Run: headless pygame with SDL's dummy video driver; simulated clock (each Clock.tick advances the game by its frame time, no real sleeping); random seed 0; keys injected as events and as key.get_pressed() state; no mouse input.
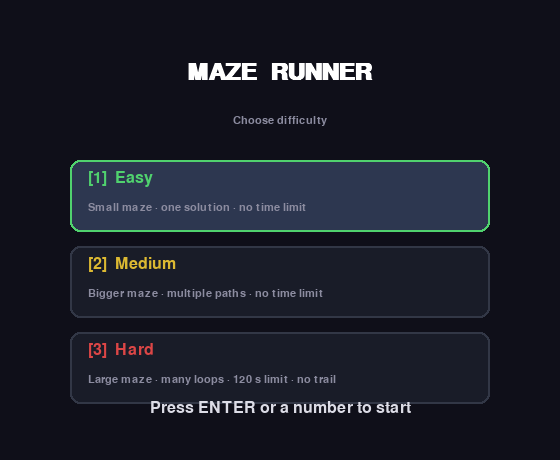
Frame 1 of 4 · flips 1–60 · no input
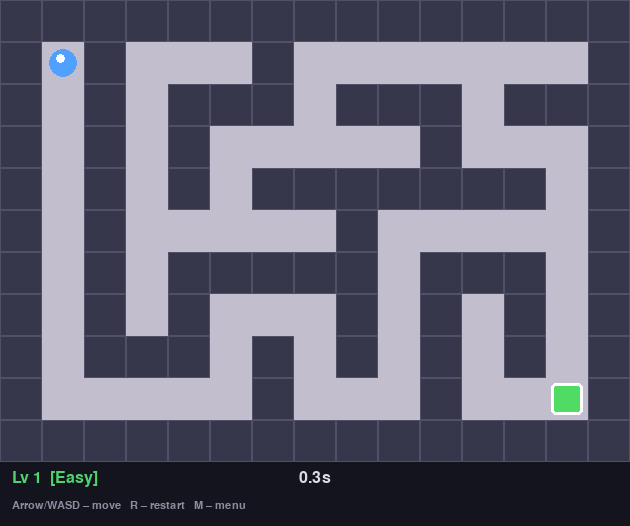
Frame 2 of 4 · flips 61–180 · tapped SPACE, RETURN · held RIGHT (→), D
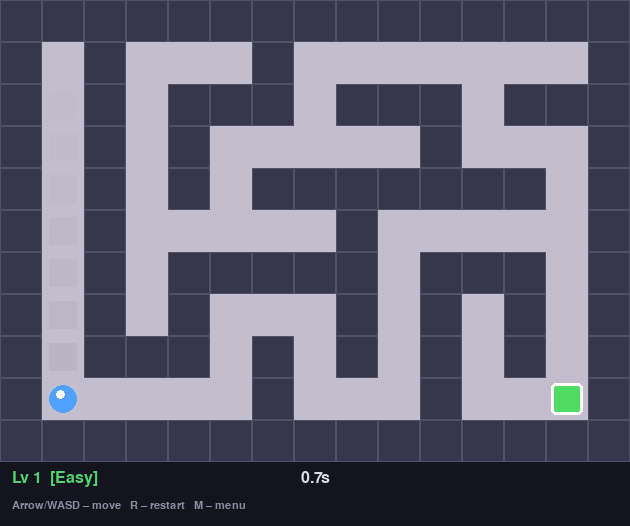
Frame 3 of 4 · flips 181–300 · held DOWN (↓), S
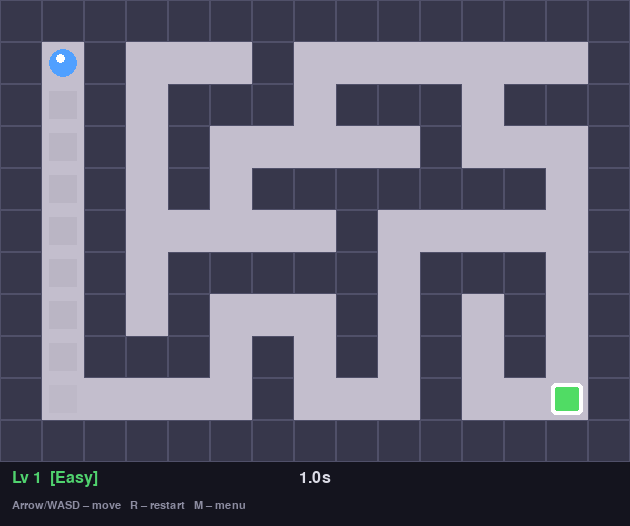
Frame 4 of 4 · flips 301–420 · held LEFT (←), A, UP (↑), W

The pygame program that drew these frames:

import pygame
import random
import time

FPS    = 60
HUD_H  = 64

MAX_MAZE_W = 840
MAX_MAZE_H = 680

# Colors
WHITE    = (255, 255, 255)
DARK     = (30,  30,  30)
WALL     = (55,  55,  75)
WALL_H   = (80,  80, 105)
FLOOR    = (195, 190, 205)
PLAYER_C = (80,  160, 255)
EXIT_C   = (80,  220, 100)
HUD_BG   = (20,  20,  30)
TEXT     = (220, 220, 230)
SUBTEXT  = (140, 140, 160)
WIN_C    = (80,  220, 100)
TRAIL_C  = (170, 165, 180)
DANGER   = (220,  80,  80)
YELLOW   = (255, 200,  50)
MENU_BG  = (15,  15,  25)
MENU_SEL = (45,  55,  80)
EASY_C   = (80,  210, 110)
MED_C    = (220, 185,  50)
HARD_C   = (220,  70,  70)

DIFF_COLORS = {"Easy": EASY_C, "Medium": MED_C, "Hard": HARD_C}

# base_cols / base_rows: starting maze cell count (must be odd)
# cell:       base pixel size of one cell
# loops_pct:  fraction of interior walls randomly removed after generation
#             0.0 = perfect maze (one solution), 0.25 = many loops
# show_trail: whether breadcrumb trail is drawn
# time_limit: seconds allowed (0 = unlimited)
# size_inc:   cell-count increase per level (added to both cols & rows)
DIFFICULTIES = {
    "Easy":   dict(base_cols=15, base_rows=11, cell=42,
                   loops_pct=0.00, show_trail=True,  time_limit=0,   size_inc=2),
    "Medium": dict(base_cols=23, base_rows=17, cell=30,
                   loops_pct=0.12, show_trail=True,  time_limit=0,   size_inc=4),
    "Hard":   dict(base_cols=31, base_rows=23, cell=22,
                   loops_pct=0.25, show_trail=False, time_limit=120, size_inc=6),
}
DIFF_ORDER = ["Easy", "Medium", "Hard"]


# ---------------------------------------------------------------------------
# Maze generation
# ---------------------------------------------------------------------------

def _odd(n):
    return n if n % 2 == 1 else n - 1

def generate_maze(cols, rows, loops_pct=0.0):
    """Recursive-backtracker maze with optional extra loops.

    cols / rows must be odd.
    loops_pct: fraction of interior wall cells to randomly knock down
               after the perfect maze is built (creates multiple paths).
    """
    grid = [[1] * cols for _ in range(rows)]  # 1 = wall, 0 = floor

    # --- Recursive backtracker ---
    def carve(cx, cy):
        grid[cy][cx] = 0
        dirs = [(0, -2), (0, 2), (-2, 0), (2, 0)]
        random.shuffle(dirs)
        for dx, dy in dirs:
            nx, ny = cx + dx, cy + dy
            if 0 <= nx < cols and 0 <= ny < rows and grid[ny][nx] == 1:
                grid[cy + dy // 2][cx + dx // 2] = 0
                carve(nx, ny)

    carve(1, 1)

    # --- Add loops by removing extra interior walls ---
    if loops_pct > 0:
        # Collect candidate walls: interior cells that are walls and have
        # exactly two opposite floor neighbours (horizontal or vertical pair).
        candidates = []
        for r in range(1, rows - 1):
            for c in range(1, cols - 1):
                if grid[r][c] == 1:
                    # horizontal pair
                    if grid[r][c - 1] == 0 and grid[r][c + 1] == 0:
                        candidates.append((r, c))
                    # vertical pair
                    elif grid[r - 1][c] == 0 and grid[r + 1][c] == 0:
                        candidates.append((r, c))

        random.shuffle(candidates)
        knock_down = int(len(candidates) * loops_pct)
        for r, c in candidates[:knock_down]:
            grid[r][c] = 0

    return grid


def build_maze(diff_name, level):
    """Return (grid, cols, rows, cell_size) for a given difficulty & level."""
    d = DIFFICULTIES[diff_name]
    inc = (level - 1) * d["size_inc"]
    cols = _odd(min(d["base_cols"] + inc, 63))
    rows = _odd(min(d["base_rows"] + inc, 47))

    # Scale cell size down if the maze would exceed the max window
    cell = d["cell"]
    cell = min(cell, MAX_MAZE_W // cols, MAX_MAZE_H // rows)
    cell = max(cell, 14)

    grid = generate_maze(cols, rows, loops_pct=d["loops_pct"])
    return grid, cols, rows, cell


# ---------------------------------------------------------------------------
# Player
# ---------------------------------------------------------------------------

class Player:
    MAX_TRAIL = 60

    def __init__(self, col, row):
        self.col = col
        self.row = row
        self.trail = []

    def try_move(self, dcol, drow, grid):
        nc, nr = self.col + dcol, self.row + drow
        if 0 <= nc < len(grid[0]) and 0 <= nr < len(grid) and grid[nr][nc] == 0:
            self.trail.append((self.col, self.row))
            if len(self.trail) > self.MAX_TRAIL:
                self.trail.pop(0)
            self.col, self.row = nc, nr
            return True
        return False

    def rect(self, cell):
        m = max(4, cell // 6)
        return pygame.Rect(self.col * cell + m, self.row * cell + m,
                           cell - m * 2, cell - m * 2)


# ---------------------------------------------------------------------------
# Game
# ---------------------------------------------------------------------------

class Game:
    # States
    MENU    = "menu"
    PLAYING = "playing"
    WON     = "won"
    DEAD    = "dead"   # time ran out

    def __init__(self):
        pygame.init()
        self.font_big   = pygame.font.SysFont("monospace", 36, bold=True)
        self.font_med   = pygame.font.SysFont("monospace", 24)
        self.font_small = pygame.font.SysFont("monospace", 16)

        self.diff    = "Easy"
        self.level   = 1
        self.state   = self.MENU
        self.screen  = None
        self.clock   = pygame.time.Clock()

        self._init_menu_screen()

    # ------------------------------------------------------------------
    # Screen management
    # ------------------------------------------------------------------

    def _init_menu_screen(self):
        w, h = 560, 460
        if self.screen is None or self.screen.get_size() != (w, h):
            self.screen = pygame.display.set_mode((w, h))
        pygame.display.set_caption("Maze Runner")

    def _init_game_screen(self):
        w = self.mcols * self.cell
        h = self.mrows * self.cell + HUD_H
        if self.screen is None or self.screen.get_size() != (w, h):
            self.screen = pygame.display.set_mode((w, h))
        pygame.display.set_caption(f"Maze Runner – {self.diff}  Lv {self.level}")

    # ------------------------------------------------------------------
    # Reset / new level
    # ------------------------------------------------------------------

    def reset(self):
        self.grid, self.mcols, self.mrows, self.cell = build_maze(self.diff, self.level)
        self.player   = Player(1, 1)
        self.exit_col = self.mcols - 2
        self.exit_row = self.mrows - 2
        self.grid[self.exit_row][self.exit_col] = 0
        self.start_time   = time.time()
        self.move_cd      = 0.0
        self.state        = self.PLAYING
        self._init_game_screen()

    # ------------------------------------------------------------------
    # Helpers
    # ------------------------------------------------------------------

    def elapsed(self):
        return time.time() - self.start_time

    def time_left(self):
        tl = DIFFICULTIES[self.diff]["time_limit"]
        if tl == 0:
            return None
        return max(0.0, tl - self.elapsed())

    # ------------------------------------------------------------------
    # Drawing
    # ------------------------------------------------------------------

    def draw_maze(self):
        cell = self.cell
        for r in range(self.mrows):
            for c in range(self.mcols):
                rect = pygame.Rect(c * cell, r * cell, cell, cell)
                if self.grid[r][c] == 1:
                    pygame.draw.rect(self.screen, WALL, rect)
                    pygame.draw.rect(self.screen, WALL_H, rect, 1)
                else:
                    pygame.draw.rect(self.screen, FLOOR, rect)

    def draw_exit(self):
        cell = self.cell
        m = max(3, cell // 8)
        rect = pygame.Rect(self.exit_col * cell + m, self.exit_row * cell + m,
                           cell - m * 2, cell - m * 2)
        pygame.draw.rect(self.screen, EXIT_C, rect, border_radius=max(3, cell // 8))
        pulse = int(3 + 2 * abs((self.elapsed() % 1) - 0.5) * 2)
        pygame.draw.rect(self.screen, WHITE, rect, pulse, border_radius=max(3, cell // 8))

    def draw_trail(self):
        if not DIFFICULTIES[self.diff]["show_trail"]:
            return
        cell = self.cell
        n = len(self.player.trail)
        if n == 0:
            return
        size = max(4, cell - cell // 3)
        off  = (cell - size) // 2
        for i, (tc, tr) in enumerate(self.player.trail):
            alpha = int(90 * (i + 1) / n)
            s = pygame.Surface((size, size), pygame.SRCALPHA)
            s.fill((*TRAIL_C, alpha))
            self.screen.blit(s, (tc * cell + off, tr * cell + off))

    def draw_player(self):
        cell = self.cell
        r = self.player.rect(cell)
        pygame.draw.ellipse(self.screen, PLAYER_C, r)
        hl = pygame.Rect(r.x + r.w // 4, r.y + r.h // 5,
                         max(3, r.w // 3), max(3, r.h // 3))
        pygame.draw.ellipse(self.screen, WHITE, hl)

    def draw_hud(self):
        cell = self.cell
        y0   = self.mrows * cell
        w    = self.mcols * cell
        pygame.draw.rect(self.screen, HUD_BG, (0, y0, w, HUD_H))

        dc   = DIFF_COLORS[self.diff]
        lvl  = self.font_med.render(f"Lv {self.level}  [{self.diff}]", True, dc)
        self.screen.blit(lvl, (12, y0 + 8))

        t_str = f"{self.elapsed():.1f}s"
        tl    = self.time_left()
        if tl is not None:
            col = DANGER if tl < 20 else (YELLOW if tl < 45 else TEXT)
            t_str = f"Time left: {tl:.0f}s"
        else:
            col = TEXT
        t_surf = self.font_med.render(t_str, True, col)
        self.screen.blit(t_surf, (w // 2 - t_surf.get_width() // 2, y0 + 8))

        help_s = self.font_small.render(
            "Arrow/WASD – move   R – restart   M – menu", True, SUBTEXT)
        self.screen.blit(help_s, (12, y0 + 38))

    def draw_overlay(self, title, title_col, lines):
        """Generic semi-transparent overlay with title + message lines."""
        w, h = self.screen.get_size()
        ov = pygame.Surface((w, h), pygame.SRCALPHA)
        ov.fill((0, 0, 0, 170))
        self.screen.blit(ov, (0, 0))

        msg = self.font_big.render(title, True, title_col)
        self.screen.blit(msg, (w // 2 - msg.get_width() // 2, h // 2 - 80))
        for i, (text, color) in enumerate(lines):
            s = self.font_med.render(text, True, color)
            self.screen.blit(s, (w // 2 - s.get_width() // 2,
                                 h // 2 - 20 + i * 38))

    def draw_win(self):
        self.draw_overlay(
            "YOU ESCAPED!", WIN_C,
            [(f"Time: {self.elapsed():.2f}s", TEXT),
             ("N – next level    R – restart    M – menu", SUBTEXT)],
        )

    def draw_dead(self):
        self.draw_overlay(
            "TIME'S UP!", DANGER,
            [("The maze won this round.", TEXT),
             ("R – try again    M – menu", SUBTEXT)],
        )

    # ------------------------------------------------------------------
    # Menu screen
    # ------------------------------------------------------------------

    def draw_menu(self):
        w, h = self.screen.get_size()
        self.screen.fill(MENU_BG)

        title = self.font_big.render("MAZE  RUNNER", True, WHITE)
        self.screen.blit(title, (w // 2 - title.get_width() // 2, 60))

        sub = self.font_small.render("Choose difficulty", True, SUBTEXT)
        self.screen.blit(sub, (w // 2 - sub.get_width() // 2, 115))

        descriptions = {
            "Easy":   "Small maze · one solution · no time limit",
            "Medium": "Bigger maze · multiple paths · no time limit",
            "Hard":   "Large maze · many loops · 120 s limit · no trail",
        }
        keys = ["1", "2", "3"]

        box_w, box_h = 420, 72
        box_x = w // 2 - box_w // 2
        for i, name in enumerate(DIFF_ORDER):
            box_y  = 160 + i * (box_h + 14)
            is_sel = (name == self.diff)
            bg     = MENU_SEL if is_sel else (25, 28, 40)
            border = DIFF_COLORS[name] if is_sel else (50, 55, 70)

            pygame.draw.rect(self.screen, bg,     (box_x, box_y, box_w, box_h), border_radius=10)
            pygame.draw.rect(self.screen, border, (box_x, box_y, box_w, box_h), 2, border_radius=10)

            label = self.font_med.render(f"[{keys[i]}]  {name}", True, DIFF_COLORS[name])
            desc  = self.font_small.render(descriptions[name], True, SUBTEXT)
            self.screen.blit(label, (box_x + 18, box_y + 10))
            self.screen.blit(desc,  (box_x + 18, box_y + 42))

        start = self.font_med.render("Press ENTER or a number to start", True, TEXT)
        self.screen.blit(start, (w // 2 - start.get_width() // 2, h - 60))

    # ------------------------------------------------------------------
    # Input
    # ------------------------------------------------------------------

    def handle_menu_event(self, event):
        if event.type != pygame.KEYDOWN:
            return
        key_map = {pygame.K_1: "Easy", pygame.K_2: "Medium", pygame.K_3: "Hard"}
        if event.key in key_map:
            self.diff = key_map[event.key]
        if event.key == pygame.K_UP:
            idx = DIFF_ORDER.index(self.diff)
            self.diff = DIFF_ORDER[max(0, idx - 1)]
        if event.key == pygame.K_DOWN:
            idx = DIFF_ORDER.index(self.diff)
            self.diff = DIFF_ORDER[min(len(DIFF_ORDER) - 1, idx + 1)]
        if event.key in (pygame.K_RETURN, pygame.K_SPACE,
                          pygame.K_1, pygame.K_2, pygame.K_3):
            self.level = 1
            self.reset()

    def handle_playing_event(self, event):
        if event.type != pygame.KEYDOWN:
            return
        if event.key == pygame.K_r:
            self.reset()
        if event.key == pygame.K_m:
            self.state = self.MENU
            self._init_menu_screen()
        if event.key == pygame.K_n and self.state == self.WON:
            self.level += 1
            self.reset()

    def handle_movement(self, dt):
        if self.move_cd > 0:
            self.move_cd -= dt
            return
        keys = pygame.key.get_pressed()
        moved = False
        if   keys[pygame.K_UP]    or keys[pygame.K_w]: moved = self.player.try_move( 0, -1, self.grid)
        elif keys[pygame.K_DOWN]  or keys[pygame.K_s]: moved = self.player.try_move( 0,  1, self.grid)
        elif keys[pygame.K_LEFT]  or keys[pygame.K_a]: moved = self.player.try_move(-1,  0, self.grid)
        elif keys[pygame.K_RIGHT] or keys[pygame.K_d]: moved = self.player.try_move( 1,  0, self.grid)
        if moved:
            self.move_cd = 0.10

    # ------------------------------------------------------------------
    # Main loop
    # ------------------------------------------------------------------

    def run(self):
        running = True
        while running:
            dt = self.clock.tick(FPS) / 1000.0

            for event in pygame.event.get():
                if event.type == pygame.QUIT:
                    running = False
                if self.state == self.MENU:
                    self.handle_menu_event(event)
                else:
                    self.handle_playing_event(event)

            if self.state == self.PLAYING:
                self.handle_movement(dt)
                if (self.player.col == self.exit_col and
                        self.player.row == self.exit_row):
                    self.state = self.WON
                tl = self.time_left()
                if tl is not None and tl <= 0:
                    self.state = self.DEAD

            # --- Draw ---
            if self.state == self.MENU:
                self.draw_menu()
            else:
                self.screen.fill(DARK)
                self.draw_maze()
                self.draw_trail()
                self.draw_exit()
                self.draw_player()
                self.draw_hud()
                if self.state == self.WON:
                    self.draw_win()
                elif self.state == self.DEAD:
                    self.draw_dead()

            pygame.display.flip()

        pygame.quit()


if __name__ == "__main__":
    Game().run()
